Dataset: similar-images_table (GitHub, zhawhjw/similar-images_table). Classes: American country style, industrial style, Japanese style, Korean style, light luxury style, Mediterranean style, Ming Qing style, minimalist style, modern style, neoclassical style, Nordic style, Southeast Asia style, vintage style.

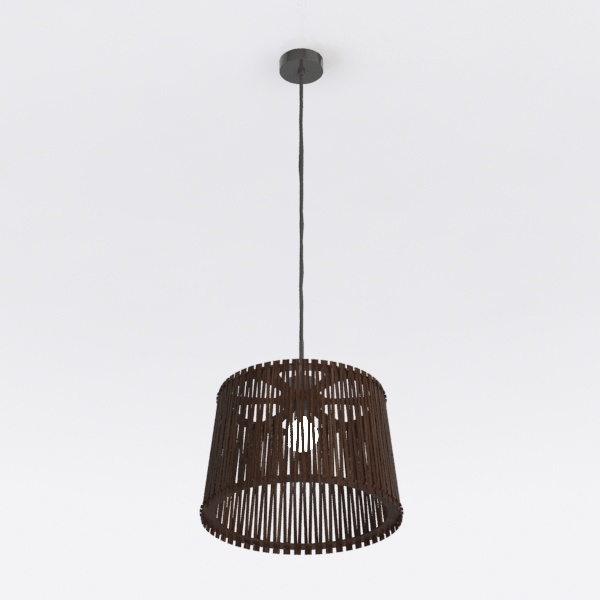
Label: modern style

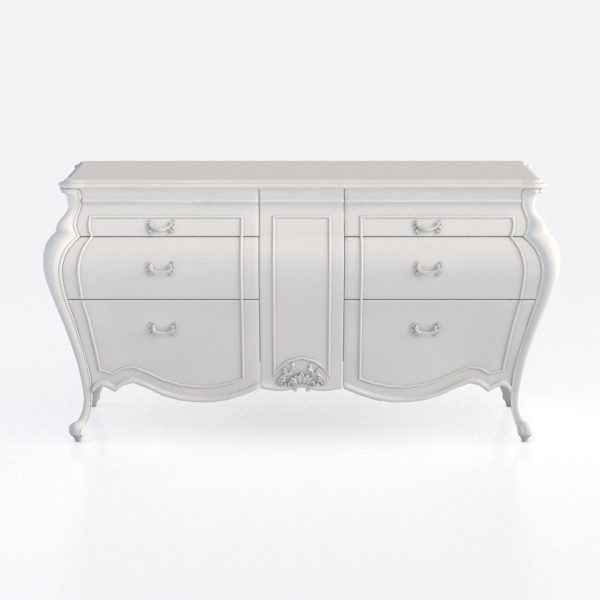
Label: Korean style

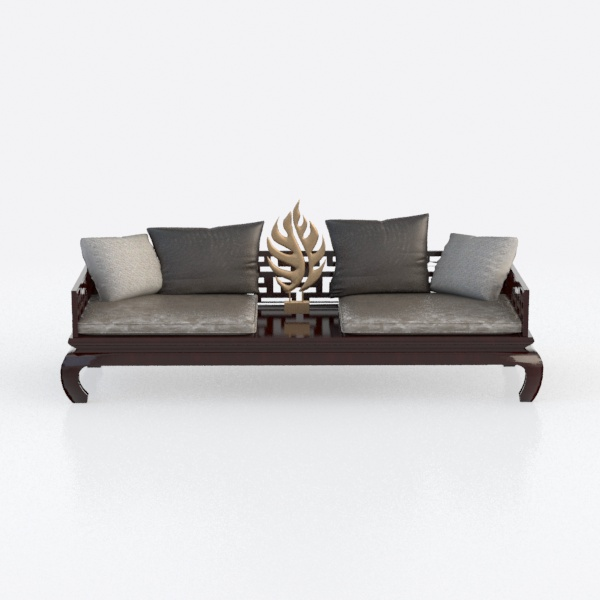
Label: Ming Qing style

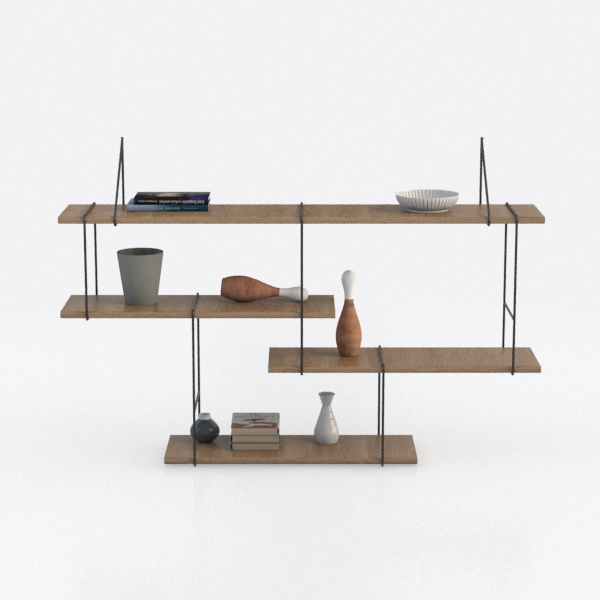
Label: industrial style

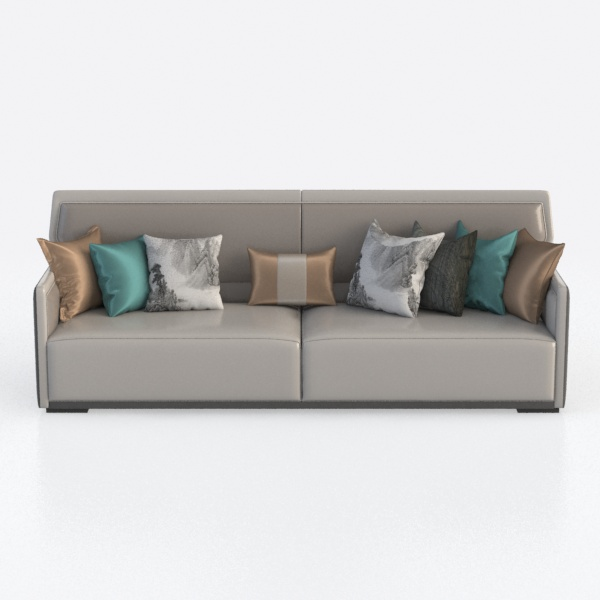
Label: neoclassical style

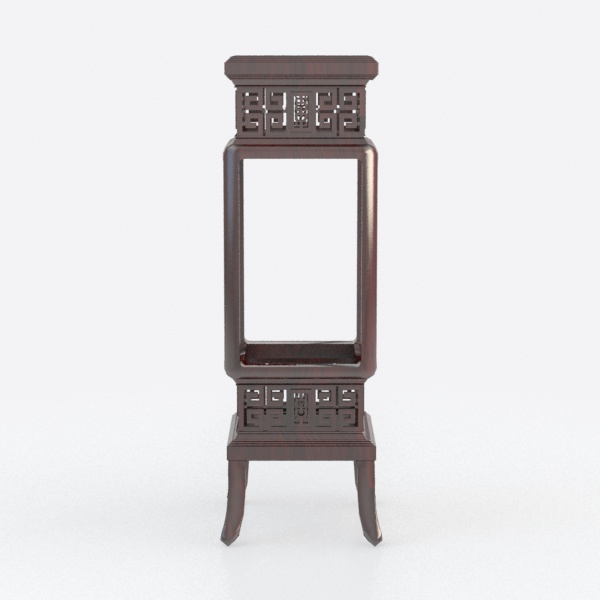
Label: American country style
